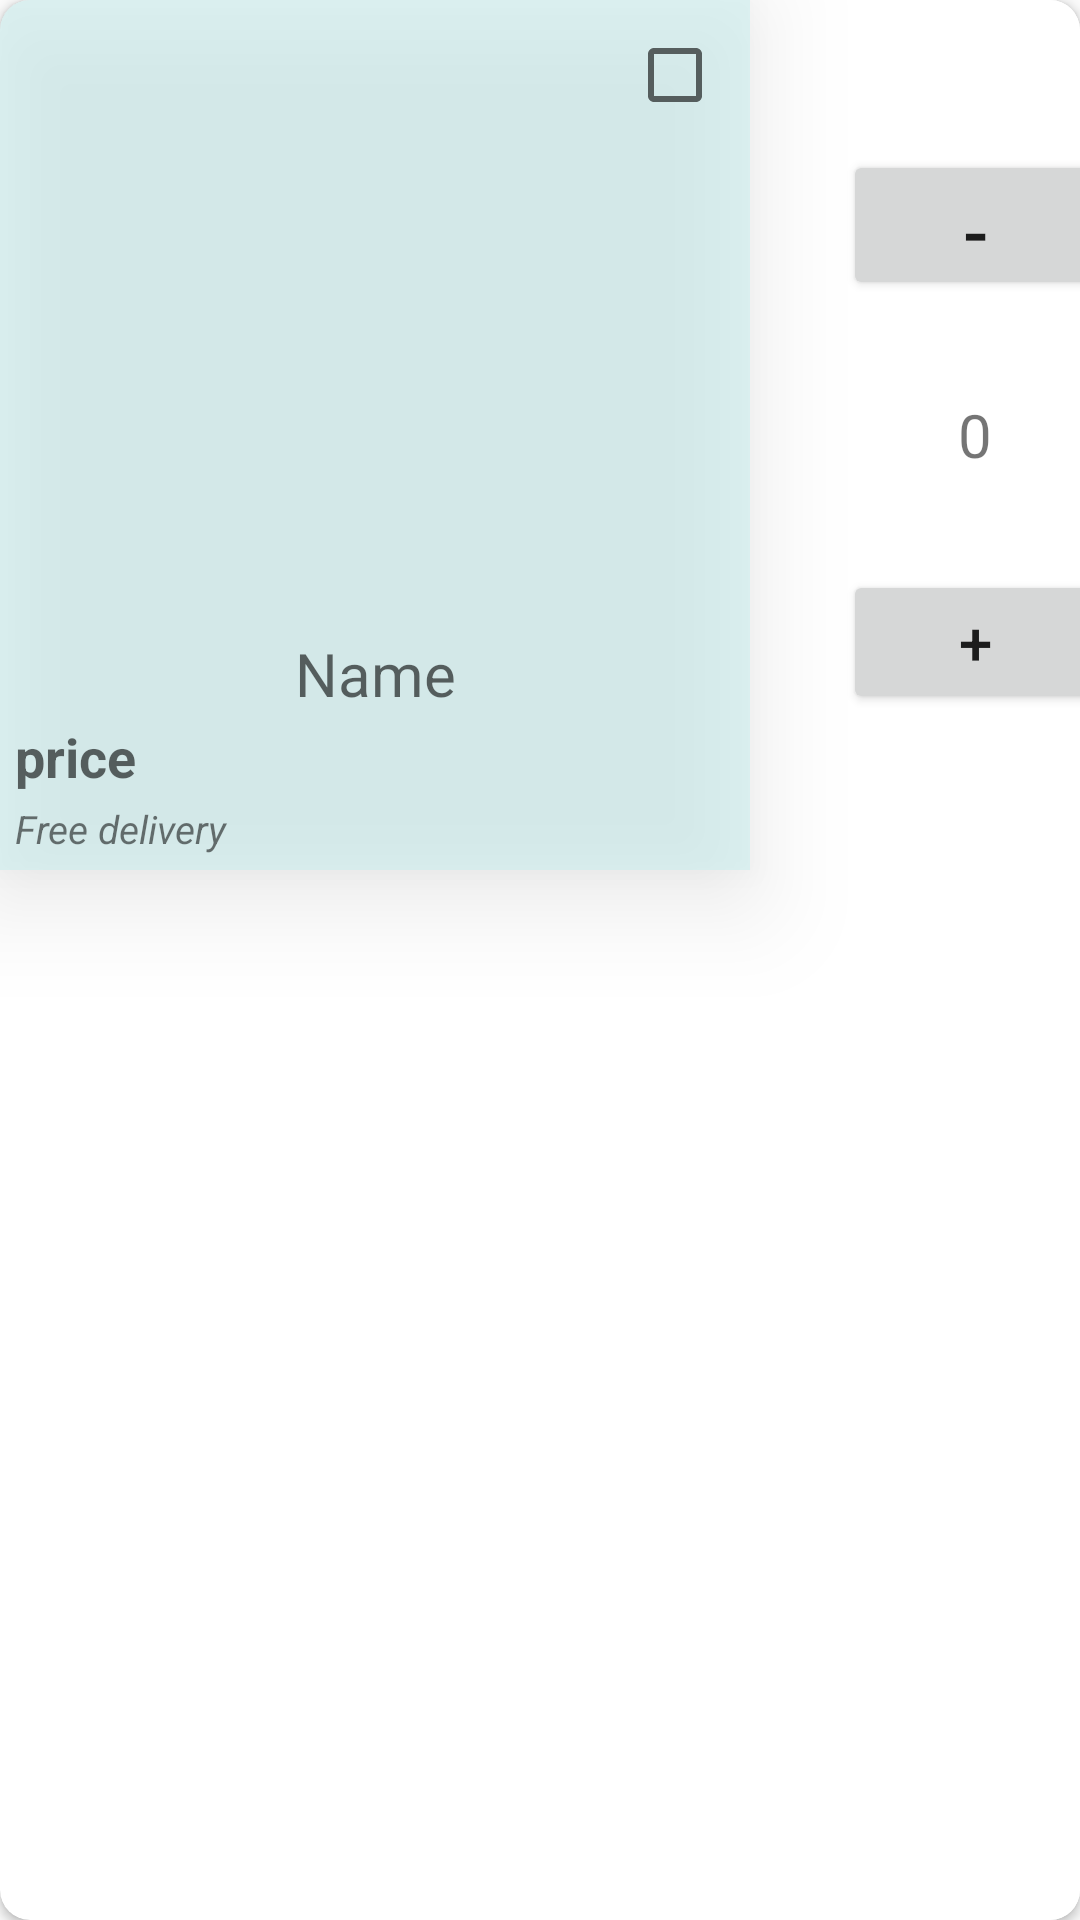

Android layout source for this screen:
<!-- AndroidManifest.xml: application theme Theme.CoolHouse -->
<!-- res/layout/recycleview.xml -->
<?xml version="1.0" encoding="utf-8"?>
<androidx.cardview.widget.CardView
    xmlns:android="http://schemas.android.com/apk/res/android"
    xmlns:app="http://schemas.android.com/apk/res-auto"
    xmlns:tools="http://schemas.android.com/tools"
    android:id="@+id/cardView"
    android:layout_width="match_parent"
    android:layout_height="wrap_content"
    app:cardCornerRadius="10dp"
    android:layout_margin="10dp"
    tools:ignore="MissingConstraints">
    <LinearLayout
        android:layout_width="match_parent"
        android:layout_height="match_parent"
        android:orientation="horizontal">
        <LinearLayout
            android:layout_width="250dp"
            android:layout_height="wrap_content"
            android:background="#9cee"
            android:elevation="20dp"
            android:orientation="vertical"
            android:padding="5dp"
            app:shapeAppearanceOverlay="@style/circular">

            <CheckBox
                android:id="@+id/checkbox"
                android:layout_width="wrap_content"
                android:layout_height="wrap_content"
                android:layout_gravity="end"
                android:layout_marginTop="4dp"
                android:layout_marginEnd="4dp" />


            <ImageView
                android:id="@+id/image"
                android:layout_width="180dp"
                android:layout_height="170dp"
                android:layout_gravity="center"
                android:layout_marginLeft="1dp"
                android:layout_marginTop="0dp"
                android:layout_marginRight="2dp"
                android:src="@drawable/kulfi" />

            <LinearLayout
                android:layout_width="match_parent"
                android:layout_height="match_parent"
                android:orientation="vertical">

                <TextView
                    android:id="@+id/product_name"
                    android:layout_width="match_parent"
                    android:layout_height="wrap_content"
                    android:layout_marginBottom="1dp"
                    android:gravity="center"
                    android:hint="Name"
                    android:textSize="20dp" />

                <TextView
                    android:id="@+id/product_price"
                    android:layout_width="match_parent"
                    android:layout_height="match_parent"
                    android:layout_marginTop="1dp"
                    android:layout_marginBottom="1dp"
                    android:gravity="left"
                    android:hint="price"
                    android:textSize="18dp"
                    android:textStyle="bold" />

                <TextView
                    android:id="@+id/delivery"
                    android:layout_width="match_parent"
                    android:layout_height="wrap_content"
                    android:layout_gravity="bottom"
                    android:layout_marginTop="2dp"
                    android:text="Free delivery"
                    android:textSize="13dp"
                    android:textStyle="italic" />
            </LinearLayout>

        </LinearLayout>


        <LinearLayout
            android:layout_width="130dp"
            android:layout_height="match_parent"
            android:orientation="vertical"
            android:layout_marginLeft="10dp"
            android:background="@color/white"
            >
            
            <Button
                android:id="@+id/decreaseButton"
                android:layout_width="wrap_content"
                android:layout_height="50dp"
                android:layout_gravity="center"
                android:layout_marginTop="50dp"
                android:text="-"
                android:gravity="center"
                android:textSize="25dp"/>

            <TextView
                android:id="@+id/quantityText"
                android:layout_width="60dp"
                android:layout_height="30dp"
                android:layout_gravity="center"
                android:text="0"
                android:textSize="20dp"
                android:gravity="center"
                android:background="@color/white"
                android:layout_marginTop="30dp" />

            <Button
                android:id="@+id/increaseButton"
                android:layout_width="wrap_content"
                android:layout_height="wrap_content"
                android:layout_gravity="center"
                android:layout_marginTop="30dp"
                android:text="+"
                android:textSize="20dp"/>
        </LinearLayout>
    </LinearLayout>
</androidx.cardview.widget.CardView>
<!-- resources referenced by this layout -->
<resources>
  <color name="white">#FFFFFFFF</color>
  <style name="circular">
          <item name="cornerSize">8%</item>
      </style>
  <style name="Theme.CoolHouse" parent="Base.Theme.CoolHouse" />
  <style name="Base.Theme.CoolHouse" parent="Theme.AppCompat.Light.NoActionBar">
          
          
          <item name="android:statusBarColor">@color/app_bg</item>
      </style>
  <color name="app_bg">#140F1F</color>
</resources>
